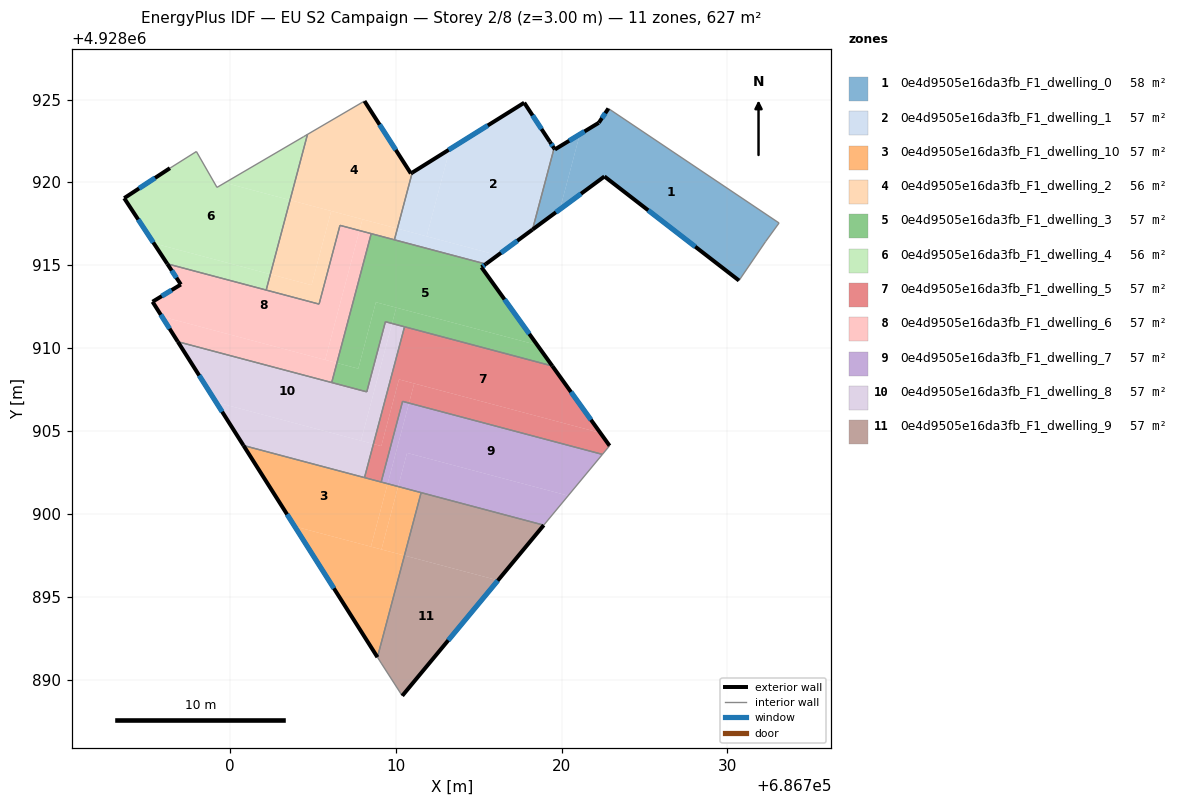
=== STOREY PLAN SPEC (per zone: floor XY polygon, exterior-wall plan segments, windows/doors) ===
zone 1: 0e4d9505e16da3fb_F1_dwelling_0  (57.7 m²)
  floor: (686733.12, 4928917.55) (686732.31, 4928916.44) (686730.70, 4928914.08) (686722.58, 4928920.36) (686719.90, 4928918.37) (686721.10, 4928922.90) (686722.24, 4928923.60) (686722.82, 4928924.46)
  floor: (686721.10, 4928922.90) (686719.90, 4928918.37) (686718.24, 4928917.15) (686719.54, 4928922.06) (686719.59, 4928921.99)
  exterior wall: (686722.58, 4928920.36) – (686730.70, 4928914.08)  [10.3 m]
    window: (686725.22, 4928918.31) – (686728.06, 4928916.12)  [3.8 m²]
  exterior wall: (686718.24, 4928917.15) – (686722.58, 4928920.36)  [5.4 m]
    window: (686719.65, 4928918.19) – (686721.17, 4928919.31)  [2.0 m²]
  exterior wall: (686719.59, 4928921.99) – (686719.54, 4928922.06)  [0.1 m]
  exterior wall: (686722.24, 4928923.60) – (686719.59, 4928921.99)  [3.1 m]
    window: (686721.38, 4928923.07) – (686720.45, 4928922.51)  [1.1 m²]
  exterior wall: (686722.82, 4928924.46) – (686722.24, 4928923.60)  [1.0 m]
    window: (686722.63, 4928924.18) – (686722.43, 4928923.88)  [0.4 m²]
  interior walls: 4
zone 2: 0e4d9505e16da3fb_F1_dwelling_1  (57.5 m²)
  floor: (686717.74, 4928924.81) (686719.41, 4928922.26) (686719.54, 4928922.06) (686718.24, 4928917.15) (686716.15, 4928915.61) (686711.85, 4928916.75) (686713.25, 4928922.00) (686713.37, 4928922.08) (686713.42, 4928922.11)
  floor: (686713.25, 4928922.00) (686711.85, 4928916.75) (686711.52, 4928916.83) (686710.09, 4928917.21) (686710.98, 4928920.59)
  floor: (686716.15, 4928915.61) (686715.42, 4928915.07) (686709.91, 4928916.53) (686710.09, 4928917.21) (686711.52, 4928916.83) (686711.53, 4928916.83)
  exterior wall: (686719.29, 4928922.45) – (686717.74, 4928924.81)  [2.8 m]
    window: (686718.78, 4928923.22) – (686718.24, 4928924.04)  [1.0 m²]
  exterior wall: (686719.54, 4928922.06) – (686719.29, 4928922.45)  [0.5 m]
    window: (686719.46, 4928922.19) – (686719.37, 4928922.32)  [0.2 m²]
  exterior wall: (686715.42, 4928915.07) – (686718.24, 4928917.15)  [3.5 m]
    window: (686716.34, 4928915.75) – (686717.33, 4928916.48)  [1.3 m²]
  exterior wall: (686717.74, 4928924.81) – (686710.98, 4928920.59)  [8.0 m]
    window: (686715.54, 4928923.43) – (686713.18, 4928921.96)  [2.9 m²]
  interior walls: 3
zone 3: 0e4d9505e16da3fb_F1_dwelling_10  (57.0 m²)
  floor: (686709.50, 4928901.81) (686708.49, 4928898.02) (686703.89, 4928899.24) (686700.80, 4928904.12)
  floor: (686710.51, 4928897.48) (686708.89, 4928891.35) (686703.89, 4928899.24)
  floor: (686710.13, 4928901.65) (686709.13, 4928897.85) (686708.49, 4928898.02) (686709.50, 4928901.81)
  floor: (686711.52, 4928901.28) (686710.51, 4928897.48) (686709.13, 4928897.85) (686710.13, 4928901.65)
  exterior wall: (686700.80, 4928904.12) – (686708.89, 4928891.35)  [15.1 m]
    window: (686703.43, 4928899.97) – (686706.26, 4928895.50)  [5.5 m²]
  interior walls: 4
zone 4: 0e4d9505e16da3fb_F1_dwelling_2  (56.5 m²)
  floor: (686708.10, 4928924.91) (686710.90, 4928920.54) (686710.98, 4928920.59) (686710.09, 4928917.21) (686703.61, 4928918.93) (686704.66, 4928922.89)
  floor: (686706.09, 4928918.27) (686704.91, 4928913.80) (686702.42, 4928914.46) (686703.61, 4928918.93)
  floor: (686707.98, 4928917.77) (686707.80, 4928917.09) (686706.62, 4928917.41) (686705.36, 4928912.65) (686702.17, 4928913.50) (686702.42, 4928914.46) (686704.91, 4928913.80) (686706.09, 4928918.27)
  floor: (686710.09, 4928917.21) (686709.91, 4928916.53) (686709.81, 4928916.56) (686706.62, 4928917.41) (686707.80, 4928917.09) (686707.98, 4928917.77)
  exterior wall: (686710.90, 4928920.54) – (686708.10, 4928924.91)  [5.2 m]
    window: (686709.99, 4928921.96) – (686709.01, 4928923.49)  [1.9 m²]
  exterior wall: (686710.98, 4928920.59) – (686710.90, 4928920.54)  [0.1 m]
  interior walls: 8
zone 5: 0e4d9505e16da3fb_F1_dwelling_3  (57.0 m²)
  floor: (686715.42, 4928915.07) (686715.16, 4928914.88) (686718.53, 4928910.18) (686708.79, 4928912.77) (686707.73, 4928908.76) (686706.44, 4928909.10) (686708.51, 4928916.91)
  floor: (686718.53, 4928910.18) (686719.44, 4928908.92) (686709.77, 4928911.49) (686710.02, 4928912.44)
  floor: (686710.02, 4928912.44) (686709.77, 4928911.49) (686709.36, 4928911.59) (686708.24, 4928907.36) (686706.13, 4928907.92) (686706.44, 4928909.10) (686707.73, 4928908.76) (686708.79, 4928912.77)
  exterior wall: (686719.44, 4928908.92) – (686715.16, 4928914.88)  [7.3 m]
    window: (686718.05, 4928910.86) – (686716.55, 4928912.94)  [2.7 m²]
  exterior wall: (686715.16, 4928914.88) – (686715.42, 4928915.07)  [0.3 m]
    window: (686715.25, 4928914.94) – (686715.34, 4928915.01)  [0.1 m²]
  interior walls: 8
zone 6: 0e4d9505e16da3fb_F1_dwelling_4  (56.3 m²)
  floor: (686703.61, 4928918.93) (686702.42, 4928914.46) (686695.39, 4928916.32) (686693.60, 4928919.05) (686696.36, 4928920.86) (686697.96, 4928921.86) (686699.20, 4928919.70) (686699.68, 4928919.98)
  floor: (686704.66, 4928922.89) (686703.61, 4928918.93) (686699.68, 4928919.98) (686704.42, 4928922.75) (686704.45, 4928922.77)
  floor: (686702.42, 4928914.46) (686702.17, 4928913.50) (686696.20, 4928915.08) (686695.39, 4928916.32)
  exterior wall: (686693.60, 4928919.05) – (686696.20, 4928915.08)  [4.7 m]
    window: (686694.45, 4928917.76) – (686695.36, 4928916.37)  [1.7 m²]
  exterior wall: (686696.36, 4928920.86) – (686693.60, 4928919.05)  [3.3 m]
    window: (686695.47, 4928920.27) – (686694.50, 4928919.64)  [1.2 m²]
  interior walls: 6
zone 7: 0e4d9505e16da3fb_F1_dwelling_5  (57.0 m²)
  floor: (686719.44, 4928908.92) (686722.33, 4928904.88) (686710.18, 4928908.11) (686709.12, 4928904.09) (686708.64, 4928904.21) (686710.52, 4928911.29)
  floor: (686722.33, 4928904.88) (686722.89, 4928904.11) (686722.46, 4928903.59) (686710.79, 4928906.68) (686711.10, 4928907.86)
  floor: (686711.10, 4928907.86) (686710.79, 4928906.68) (686710.40, 4928906.79) (686709.11, 4928901.92) (686708.10, 4928902.18) (686708.64, 4928904.21) (686709.12, 4928904.09) (686710.18, 4928908.11)
  exterior wall: (686722.89, 4928904.11) – (686719.44, 4928908.92)  [5.9 m]
    window: (686721.77, 4928905.67) – (686720.56, 4928907.35)  [2.2 m²]
  interior walls: 6
zone 8: 0e4d9505e16da3fb_F1_dwelling_6  (57.0 m²)
  floor: (686707.80, 4928917.09) (686705.73, 4928909.29) (686695.88, 4928911.91) (686695.31, 4928912.80) (686697.02, 4928913.84) (686696.20, 4928915.08) (686705.36, 4928912.65) (686706.62, 4928917.41)
  floor: (686708.51, 4928916.91) (686706.44, 4928909.10) (686705.73, 4928909.29) (686707.80, 4928917.09)
  floor: (686706.44, 4928909.10) (686706.13, 4928907.92) (686696.84, 4928910.38) (686695.88, 4928911.91)
  exterior wall: (686695.31, 4928912.80) – (686696.84, 4928910.38)  [2.9 m]
    window: (686695.81, 4928912.01) – (686696.34, 4928911.17)  [1.0 m²]
  exterior wall: (686697.02, 4928913.84) – (686695.31, 4928912.80)  [2.0 m]
    window: (686696.47, 4928913.50) – (686695.87, 4928913.14)  [0.7 m²]
  exterior wall: (686696.20, 4928915.08) – (686697.02, 4928913.84)  [1.5 m]
    window: (686696.47, 4928914.68) – (686696.76, 4928914.24)  [0.5 m²]
  interior walls: 6
zone 9: 0e4d9505e16da3fb_F1_dwelling_7  (57.0 m²)
  floor: (686722.46, 4928903.59) (686720.39, 4928901.10) (686710.67, 4928903.67) (686710.13, 4928901.65) (686709.50, 4928901.81) (686710.79, 4928906.68)
  floor: (686720.39, 4928901.10) (686718.92, 4928899.32) (686710.13, 4928901.65) (686710.67, 4928903.67)
  floor: (686710.79, 4928906.68) (686709.50, 4928901.81) (686709.11, 4928901.92) (686710.40, 4928906.79)
  interior walls: 5
zone 10: 0e4d9505e16da3fb_F1_dwelling_8  (57.0 m²)
  floor: (686709.77, 4928911.49) (686707.89, 4928904.41) (686699.15, 4928906.73) (686696.84, 4928910.38) (686708.24, 4928907.36) (686709.36, 4928911.59)
  floor: (686708.64, 4928904.21) (686708.10, 4928902.18) (686700.80, 4928904.12) (686699.15, 4928906.73)
  floor: (686710.52, 4928911.29) (686708.64, 4928904.21) (686707.89, 4928904.41) (686709.77, 4928911.49)
  exterior wall: (686696.84, 4928910.38) – (686700.80, 4928904.12)  [7.4 m]
    window: (686698.13, 4928908.35) – (686699.51, 4928906.16)  [2.7 m²]
  interior walls: 6
zone 11: 0e4d9505e16da3fb_F1_dwelling_9  (57.0 m²)
  floor: (686716.16, 4928895.99) (686710.38, 4928889.02) (686709.11, 4928890.99) (686708.89, 4928891.35) (686710.51, 4928897.48)
  floor: (686718.92, 4928899.32) (686716.16, 4928895.99) (686710.51, 4928897.48) (686711.52, 4928901.28)
  exterior wall: (686710.38, 4928889.02) – (686718.92, 4928899.32)  [13.4 m]
    window: (686713.16, 4928892.37) – (686716.14, 4928895.97)  [4.9 m²]
  interior walls: 4

=== DERIVED (storey summary) ===
Building: EU S2 Campaign
Storey: 2 of 8  (floor level z = 3.00 m)
Storey gross floor area: 626.7 m²
Zones on this storey: 11
  - 0e4d9505e16da3fb_F1_dwelling_0: floor 57.7 m²; exterior wall 19.9 m (59.7 m²); 4 window(s) 7.3 m²; WWR 12.2%
  - 0e4d9505e16da3fb_F1_dwelling_1: floor 57.5 m²; exterior wall 14.8 m (44.3 m²); 4 window(s) 5.4 m²; WWR 12.2%
  - 0e4d9505e16da3fb_F1_dwelling_10: floor 57.0 m²; exterior wall 15.1 m (45.4 m²); 1 window(s) 5.5 m²; WWR 12.2%
  - 0e4d9505e16da3fb_F1_dwelling_2: floor 56.5 m²; exterior wall 5.3 m (15.9 m²); 1 window(s) 1.9 m²; WWR 12.0%
  - 0e4d9505e16da3fb_F1_dwelling_3: floor 57.0 m²; exterior wall 7.7 m (23.0 m²); 2 window(s) 2.8 m²; WWR 12.2%
  - 0e4d9505e16da3fb_F1_dwelling_4: floor 56.3 m²; exterior wall 8.0 m (24.1 m²); 2 window(s) 2.9 m²; WWR 12.2%
  - 0e4d9505e16da3fb_F1_dwelling_5: floor 57.0 m²; exterior wall 5.9 m (17.8 m²); 1 window(s) 2.2 m²; WWR 12.2%
  - 0e4d9505e16da3fb_F1_dwelling_6: floor 57.0 m²; exterior wall 6.3 m (19.0 m²); 3 window(s) 2.3 m²; WWR 12.2%
  - 0e4d9505e16da3fb_F1_dwelling_7: floor 57.0 m²
  - 0e4d9505e16da3fb_F1_dwelling_8: floor 57.0 m²; exterior wall 7.4 m (22.2 m²); 1 window(s) 2.7 m²; WWR 12.2%
  - 0e4d9505e16da3fb_F1_dwelling_9: floor 57.0 m²; exterior wall 13.4 m (40.1 m²); 1 window(s) 4.9 m²; WWR 12.2%
Zone adjacency (shared interzone walls):
  - 0e4d9505e16da3fb_F1_dwelling_0 ↔ 0e4d9505e16da3fb_F1_dwelling_1
  - 0e4d9505e16da3fb_F1_dwelling_1 ↔ 0e4d9505e16da3fb_F1_dwelling_2
  - 0e4d9505e16da3fb_F1_dwelling_1 ↔ 0e4d9505e16da3fb_F1_dwelling_3
  - 0e4d9505e16da3fb_F1_dwelling_10 ↔ 0e4d9505e16da3fb_F1_dwelling_5
  - 0e4d9505e16da3fb_F1_dwelling_10 ↔ 0e4d9505e16da3fb_F1_dwelling_7
  - 0e4d9505e16da3fb_F1_dwelling_10 ↔ 0e4d9505e16da3fb_F1_dwelling_8
  - 0e4d9505e16da3fb_F1_dwelling_10 ↔ 0e4d9505e16da3fb_F1_dwelling_9
  - 0e4d9505e16da3fb_F1_dwelling_2 ↔ 0e4d9505e16da3fb_F1_dwelling_3
  - 0e4d9505e16da3fb_F1_dwelling_2 ↔ 0e4d9505e16da3fb_F1_dwelling_4
  - 0e4d9505e16da3fb_F1_dwelling_2 ↔ 0e4d9505e16da3fb_F1_dwelling_6
  - 0e4d9505e16da3fb_F1_dwelling_3 ↔ 0e4d9505e16da3fb_F1_dwelling_5
  - 0e4d9505e16da3fb_F1_dwelling_3 ↔ 0e4d9505e16da3fb_F1_dwelling_6
  - 0e4d9505e16da3fb_F1_dwelling_3 ↔ 0e4d9505e16da3fb_F1_dwelling_8
  - 0e4d9505e16da3fb_F1_dwelling_4 ↔ 0e4d9505e16da3fb_F1_dwelling_6
  - 0e4d9505e16da3fb_F1_dwelling_5 ↔ 0e4d9505e16da3fb_F1_dwelling_7
  - 0e4d9505e16da3fb_F1_dwelling_5 ↔ 0e4d9505e16da3fb_F1_dwelling_8
  - 0e4d9505e16da3fb_F1_dwelling_6 ↔ 0e4d9505e16da3fb_F1_dwelling_8
  - 0e4d9505e16da3fb_F1_dwelling_7 ↔ 0e4d9505e16da3fb_F1_dwelling_9